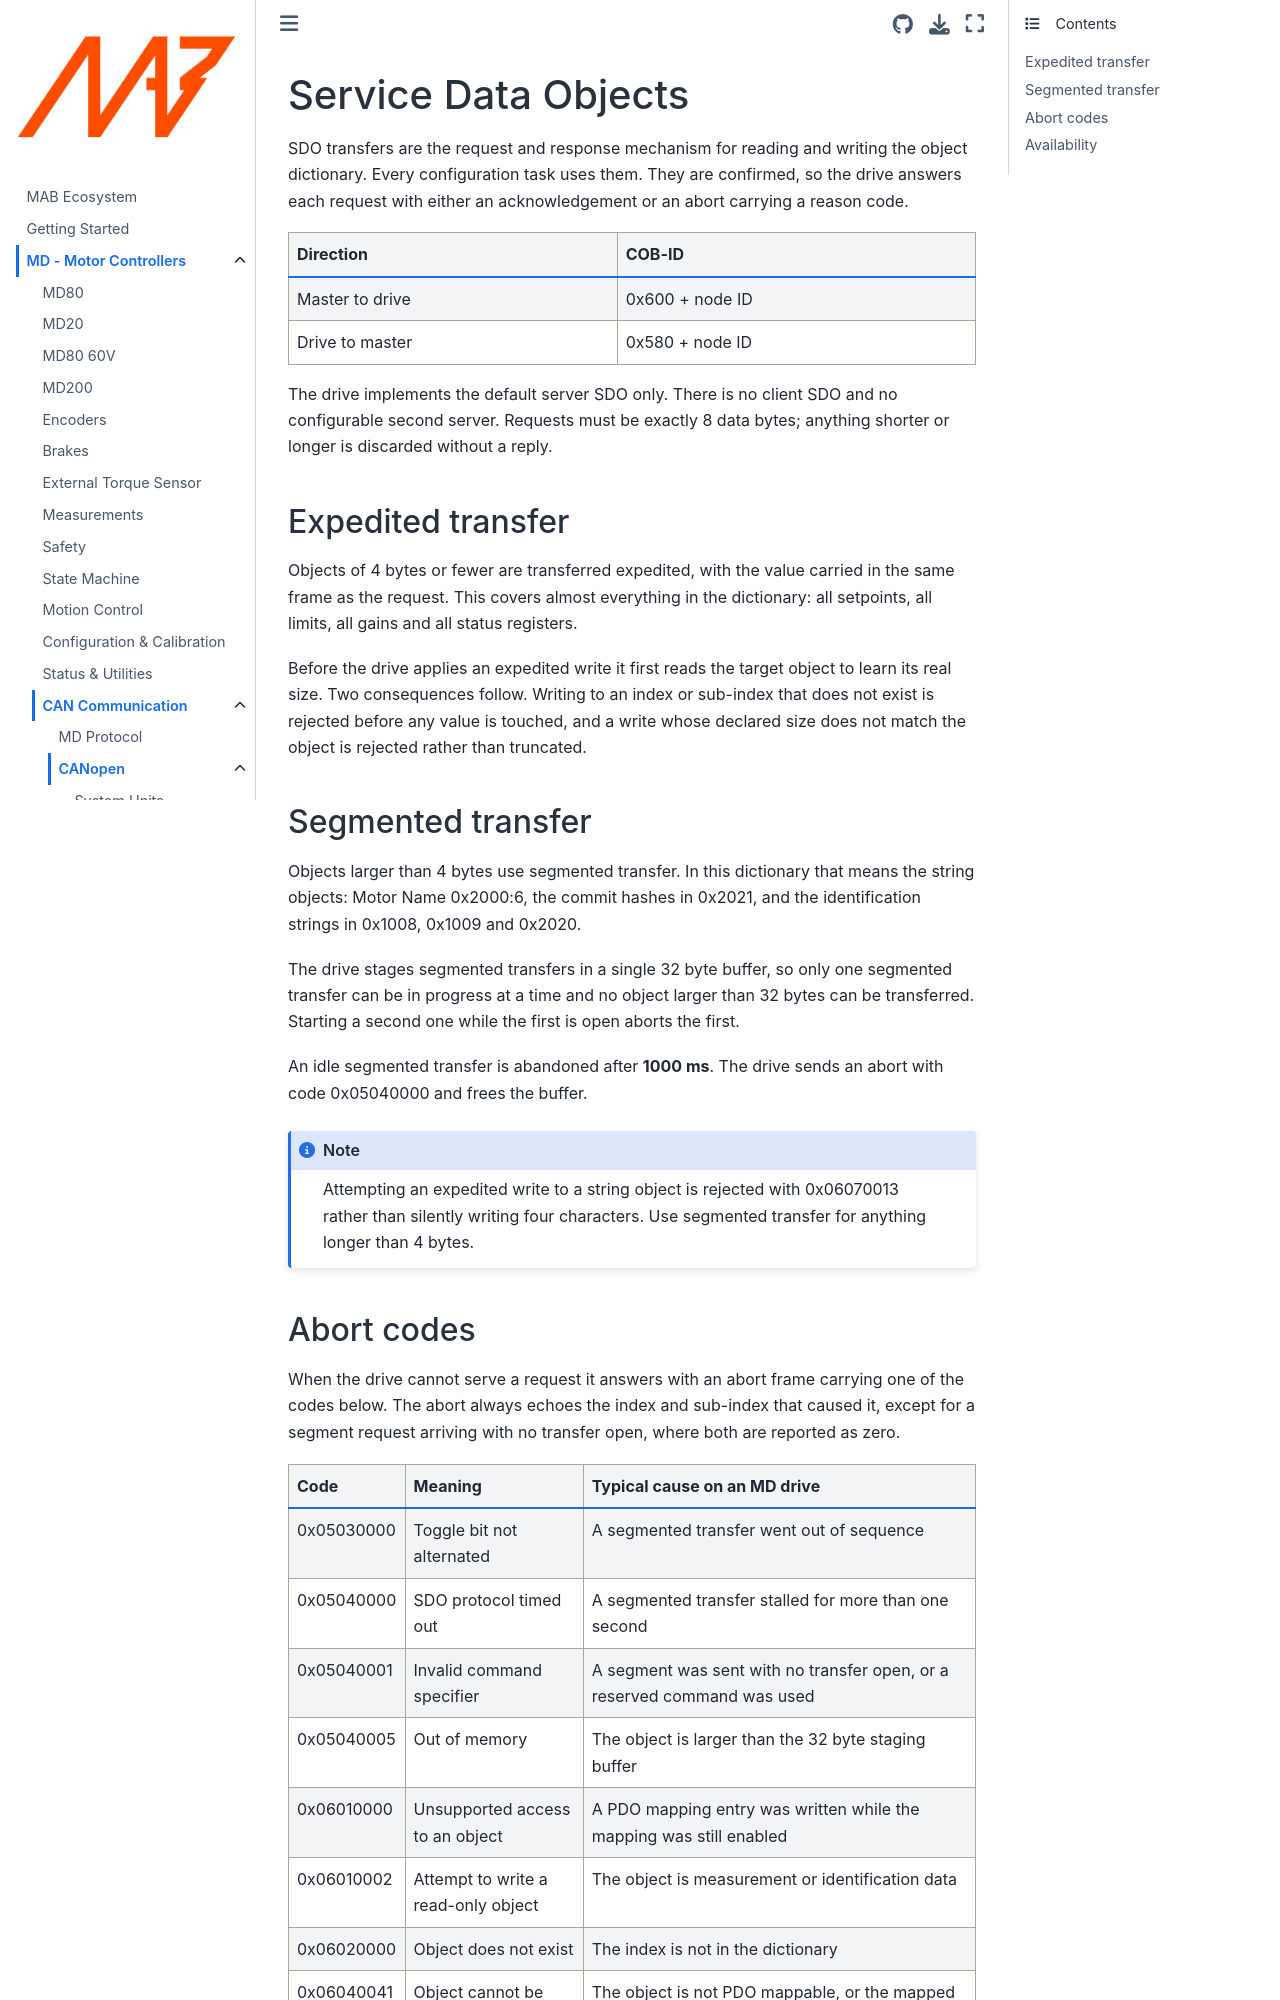

repository: mabrobotics/MD80-x-CANdle-Documentation · page: MD/Communication/canopen/sdo.html · generator: jekyll

(canopen_sdo)=
# Service Data Objects

SDO transfers are the request and response mechanism for reading and writing the object dictionary.
Every configuration task uses them. They are confirmed, so the drive answers each request with
either an acknowledgement or an abort carrying a reason code.

| Direction       | COB-ID      |
| --------------- | ----------- |
| Master to drive | 0x600 + node ID |
| Drive to master | 0x580 + node ID |

The drive implements the default server SDO only. There is no client SDO and no configurable second
server. Requests must be exactly 8 data bytes; anything shorter or longer is discarded without a
reply.

## Expedited transfer

Objects of 4 bytes or fewer are transferred expedited, with the value carried in the same frame as
the request. This covers almost everything in the dictionary: all setpoints, all limits, all gains
and all status registers.

Before the drive applies an expedited write it first reads the target object to learn its real size.
Two consequences follow. Writing to an index or sub-index that does not exist is rejected before any
value is touched, and a write whose declared size does not match the object is rejected rather than
truncated.

## Segmented transfer

Objects larger than 4 bytes use segmented transfer. In this dictionary that means the string
objects: Motor Name 0x2000:6, the commit hashes in 0x2021, and the identification strings in 0x1008,
0x1009 and 0x2020.

The drive stages segmented transfers in a single 32 byte buffer, so only one segmented transfer can
be in progress at a time and no object larger than 32 bytes can be transferred. Starting a second
one while the first is open aborts the first.

An idle segmented transfer is abandoned after **1000 ms**. The drive sends an abort with code
0x05040000 and frees the buffer.

```{note}
Attempting an expedited write to a string object is rejected with 0x06070013 rather than silently
writing four characters. Use segmented transfer for anything longer than 4 bytes.
```
